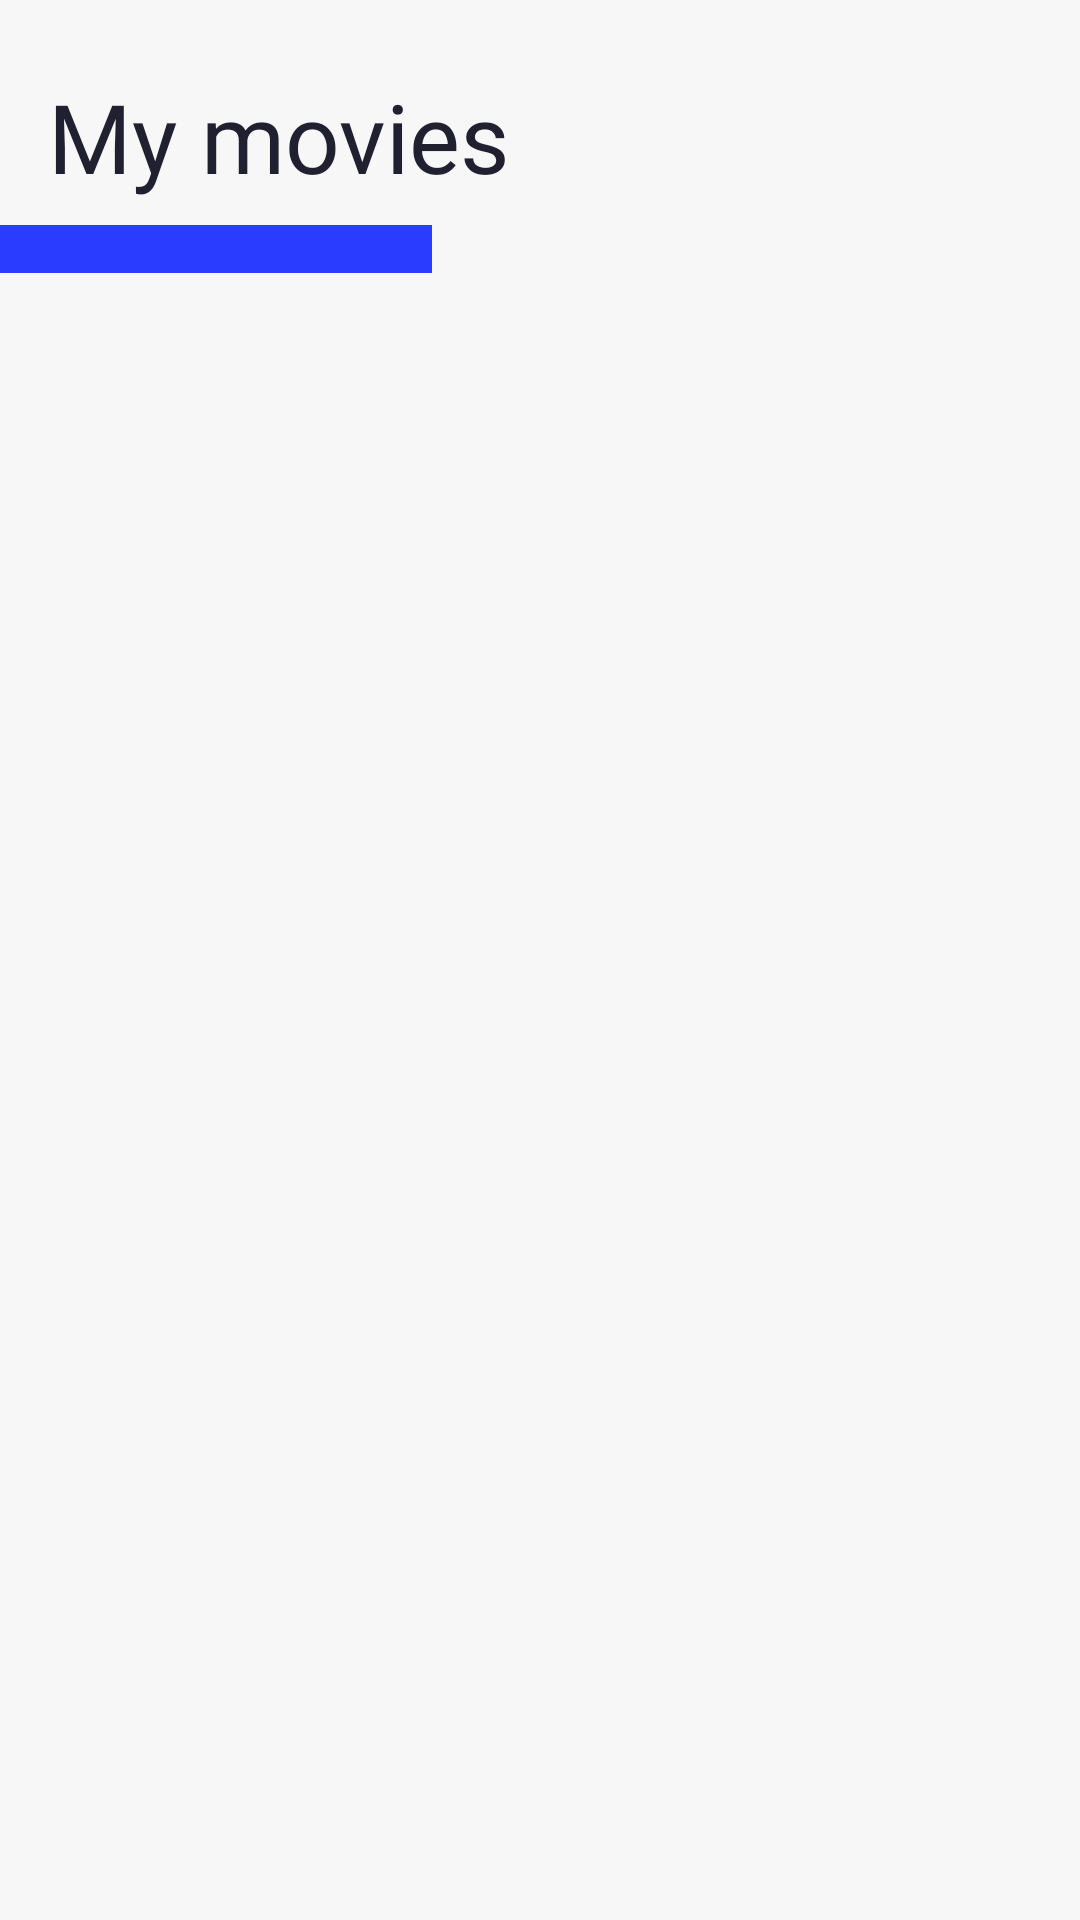

Here is an Android app screen rendered from its layout file. Give the layout XML and the strings, colors and styles it references.
<!-- AndroidManifest.xml: application theme Theme.UBBAssignment2 -->
<!-- res/layout/fragment_list.xml -->
<?xml version="1.0" encoding="utf-8"?>
<androidx.constraintlayout.widget.ConstraintLayout xmlns:android="http://schemas.android.com/apk/res/android"
    xmlns:app="http://schemas.android.com/apk/res-auto"
    xmlns:tools="http://schemas.android.com/tools"
    android:layout_width="match_parent"
    android:layout_height="match_parent"
    android:background="@color/background_gray">

    <ProgressBar
        android:id="@+id/progressBar"
        android:layout_width="wrap_content"
        android:layout_height="wrap_content"
        android:visibility="invisible"
        app:layout_constraintBottom_toBottomOf="parent"
        app:layout_constraintEnd_toEndOf="parent"
        app:layout_constraintStart_toStartOf="parent"
        app:layout_constraintTop_toTopOf="parent" />

    <androidx.constraintlayout.widget.Guideline
        android:id="@+id/start_guideline"
        android:layout_width="wrap_content"
        android:layout_height="wrap_content"
        android:orientation="vertical"
        app:layout_constraintGuide_begin="16dp"
        app:layout_constraintStart_toStartOf="parent" />

    <androidx.constraintlayout.widget.Guideline
        android:id="@+id/end_guideline"
        android:layout_width="wrap_content"
        android:layout_height="wrap_content"
        android:orientation="vertical"
        app:layout_constraintGuide_end="16dp"
        app:layout_constraintStart_toStartOf="parent" />

    <com.google.android.material.textview.MaterialTextView
        android:id="@+id/movie_title"
        android:layout_width="0dp"
        android:layout_height="wrap_content"
        android:layout_marginTop="24dp"
        android:fontFamily="@font/work_sans_bold"
        android:text="@string/my_movies"
        android:textAlignment="textStart"
        android:textColor="@color/dark_blue"
        android:textSize="32sp"
        app:layout_constraintEnd_toStartOf="@id/end_guideline"
        app:layout_constraintStart_toEndOf="@id/start_guideline"
        app:layout_constraintTop_toTopOf="parent"
        tools:text="My movies" />

    <View
        android:id="@+id/blue_line"
        android:layout_width="0dp"
        android:layout_height="16dp"
        android:layout_marginTop="8dp"
        android:layout_marginEnd="200dp"
        android:background="@color/rect_blue"
        app:layout_constraintEnd_toEndOf="@id/movie_title"
        app:layout_constraintStart_toStartOf="parent"
        app:layout_constraintTop_toBottomOf="@id/movie_title" />

    <com.google.android.material.textview.MaterialTextView
        android:id="@+id/message_text_view"
        android:layout_width="wrap_content"
        android:layout_height="wrap_content"
        android:layout_marginTop="24dp"
        android:fontFamily="@font/work_sans_bold"
        android:text="@string/error_text"
        android:textColor="@color/dark_blue"
        android:textSize="18sp"
        android:visibility="invisible"
        app:layout_constraintEnd_toEndOf="parent"
        app:layout_constraintStart_toStartOf="parent"
        app:layout_constraintTop_toBottomOf="@id/blue_line" />

    <com.google.android.material.button.MaterialButton
        android:id="@+id/retry_button"
        android:layout_width="wrap_content"
        android:layout_height="wrap_content"
        android:layout_marginTop="40dp"
        android:text="@string/retry_button_text"
        android:visibility="invisible"
        app:cornerRadius="4dp"
        app:layout_constraintEnd_toEndOf="parent"
        app:layout_constraintStart_toStartOf="parent"
        app:layout_constraintTop_toTopOf="@id/message_text_view" />

    <androidx.recyclerview.widget.RecyclerView
        android:id="@+id/movie_list"
        android:layout_width="0dp"
        android:layout_height="0dp"
        android:layout_marginTop="24dp"
        app:layout_constraintBottom_toBottomOf="parent"
        app:layout_constraintEnd_toStartOf="@id/end_guideline"
        app:layout_constraintStart_toEndOf="@id/start_guideline"
        app:layout_constraintTop_toBottomOf="@id/blue_line" />

</androidx.constraintlayout.widget.ConstraintLayout>
<!-- resources referenced by this layout -->
<resources>
  <color name="background_gray">#F7F7F7</color>
  <color name="dark_blue">#212031</color>
  <color name="rect_blue">#293CFF</color>
  <string name="error_text">Something went wrong!</string>
  <string name="my_movies">My movies</string>
  <string name="retry_button_text">Retry</string>
  <style name="Theme.UBBAssignment2" parent="Theme.MaterialComponents.DayNight.NoActionBar">
          
          <item name="colorPrimary">@color/purple_500</item>
          <item name="colorPrimaryVariant">@color/purple_700</item>
          <item name="colorOnPrimary">@color/white</item>
          
          <item name="colorSecondary">@color/teal_200</item>
          <item name="colorSecondaryVariant">@color/teal_700</item>
          <item name="colorOnSecondary">@color/black</item>
          
          <item name="android:statusBarColor" tools:targetApi="l">?attr/colorPrimaryVariant</item>
          
          <item name="chipCornerRadius">4dp</item>
      </style>
  <color name="purple_500">#FF6200EE</color>
  <color name="purple_700">#FF3700B3</color>
  <color name="white">#FFFFFFFF</color>
  <color name="teal_200">#FF03DAC5</color>
  <color name="teal_700">#FF018786</color>
  <color name="black">#FF000000</color>
</resources>
